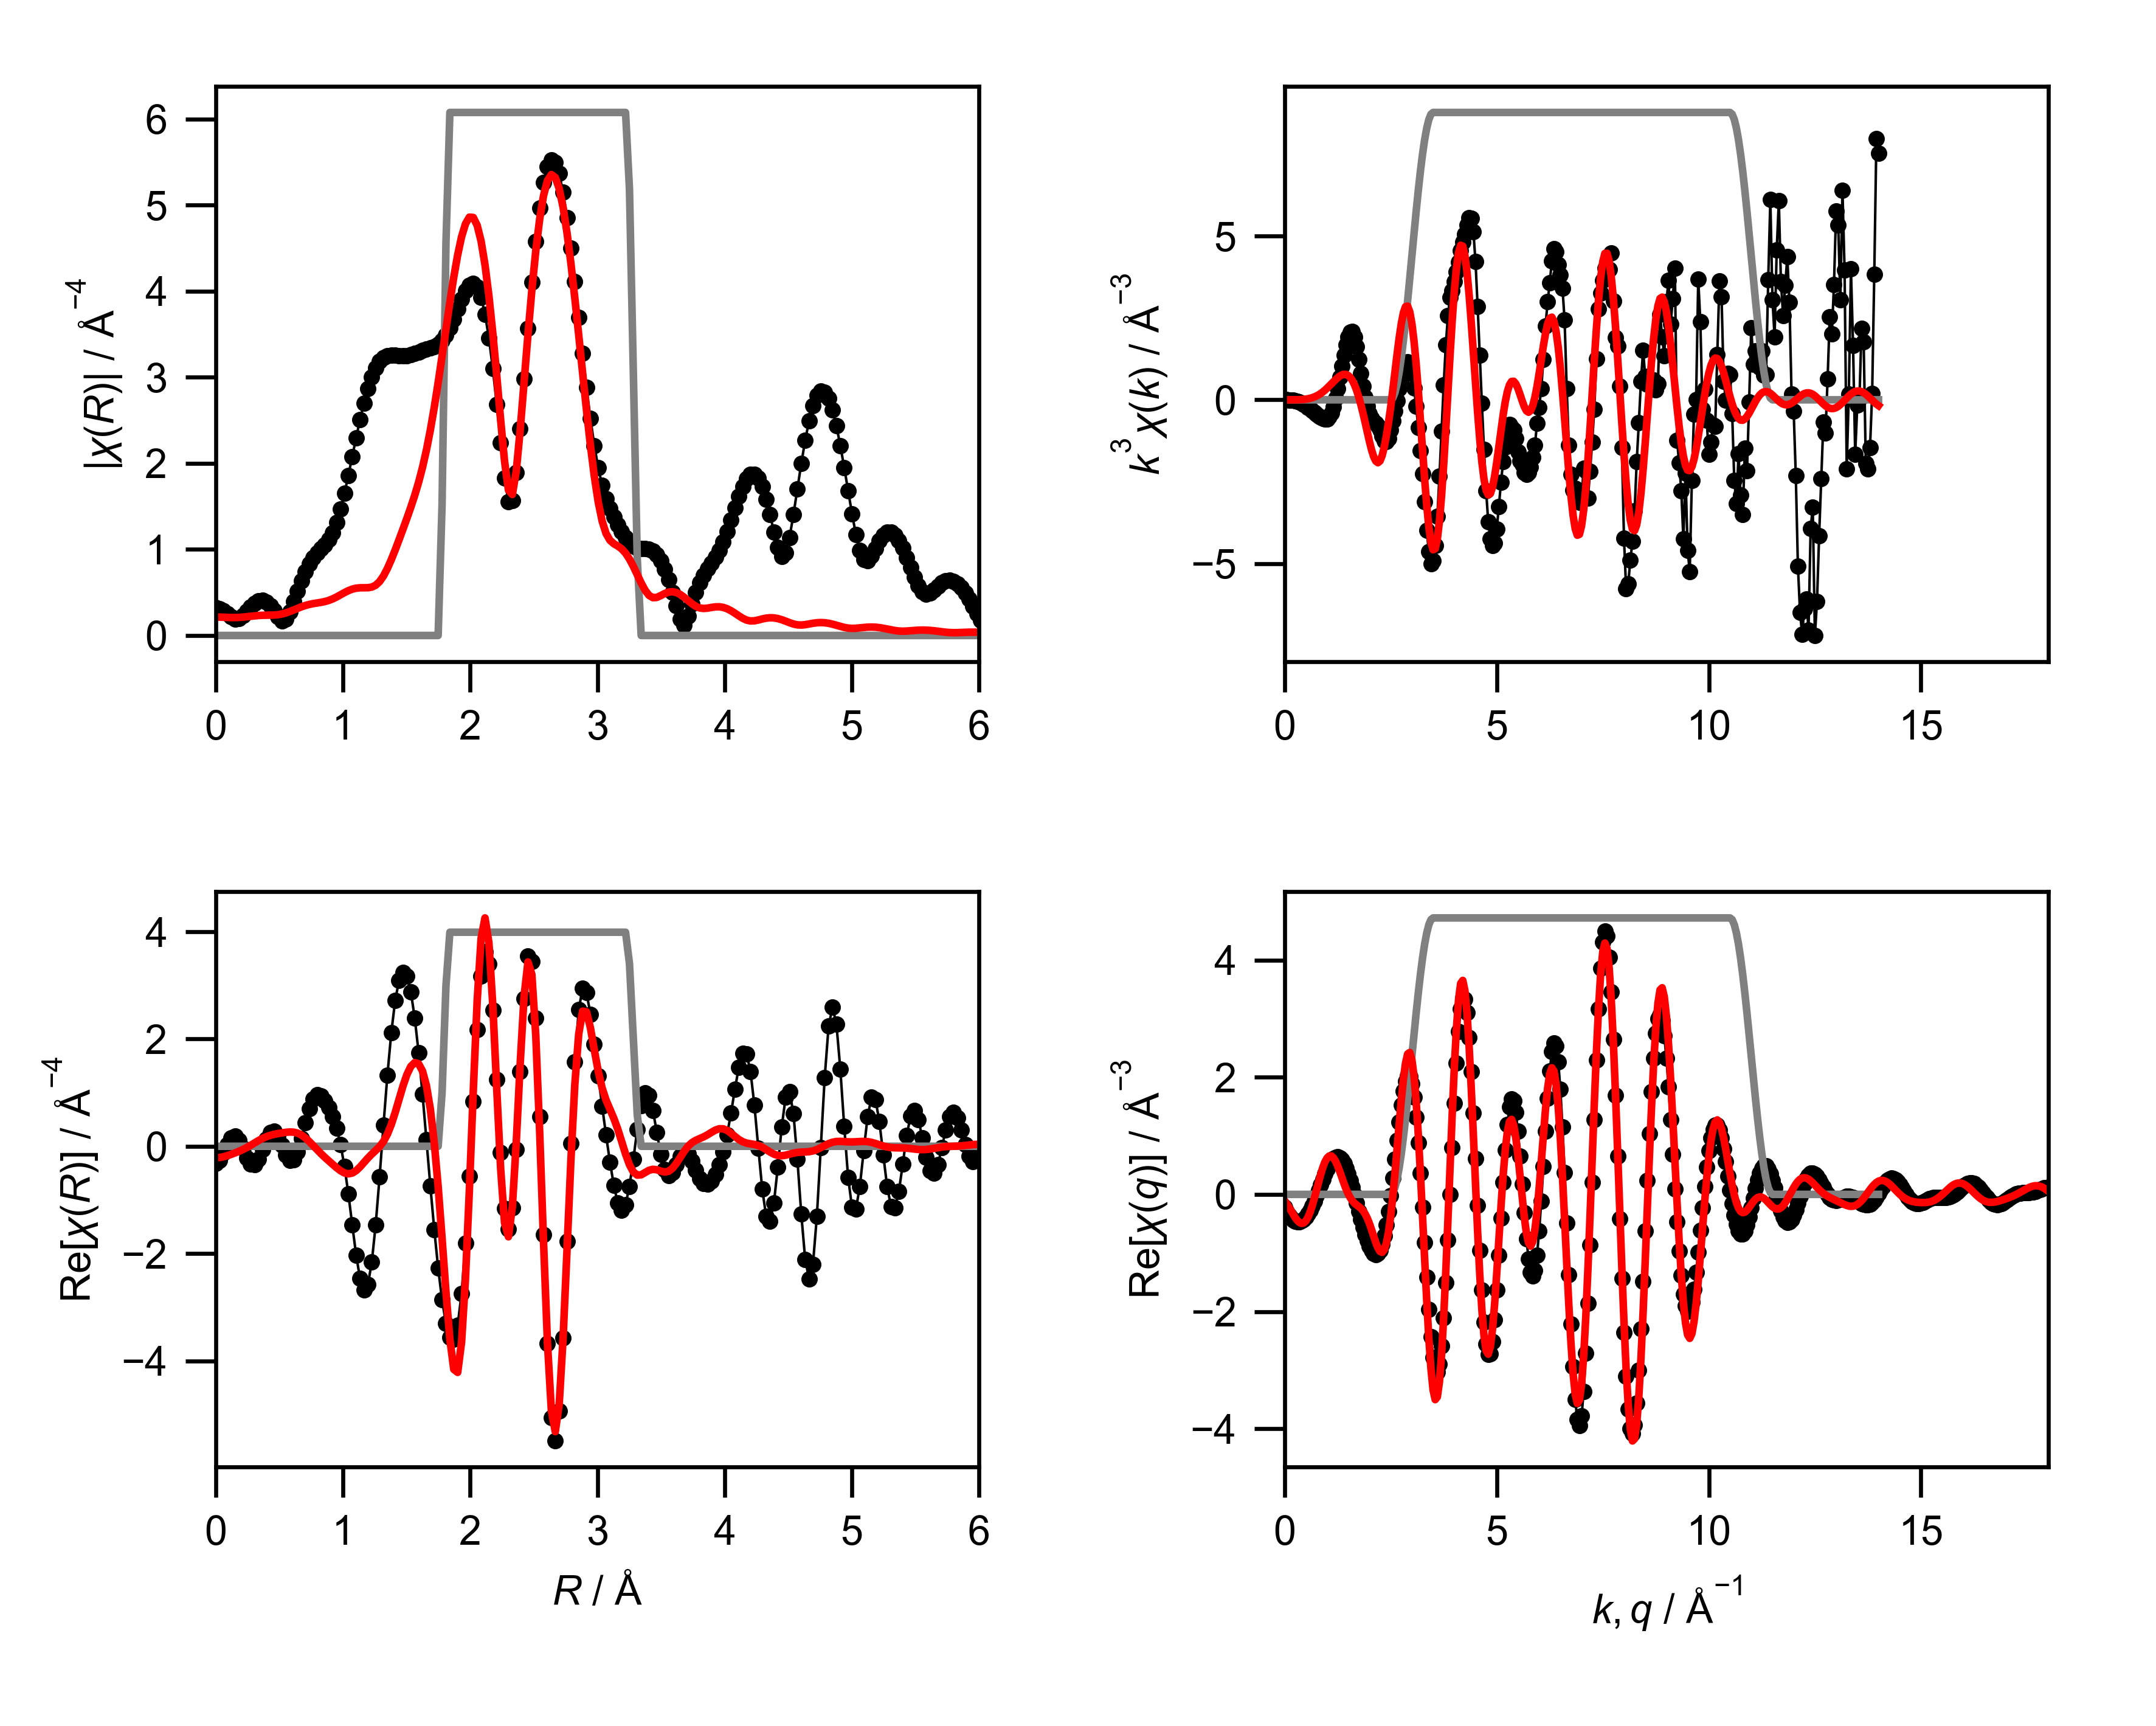

Source data for this figure (header and first rows):
mea_k, mea_chik, mea_k3chik, mea_r, mea_chir_mag, mea_chir_re, mea_chir_im, mea_q, mea_chiq_mag, mea_chiq_re, mea_chiq_im, fit_k, fit_chik, fit_k3chik, fit_r, fit_chir_mag, fit_chir_re, fit_chir_im, fit_q, fit_chiq_mag, fit_chiq_re, fit_chiq_im, win_k, win_r
0.0, -2.449, -0.0, 0.0, 0.3209, -0.3209, 0.0, 0.0, 0.4613, -0.2202, 0.4054, 0.0, 0.05654, 0.0, 0.0, 0.214, -0.214, 0.0, 0.0, 0.308, -0.1075, 0.2887, 0.0, 0.0
0.05, -2.35, -0.0002938, 0.03068, 0.3125, -0.2676, 0.1615, 0.05, 0.4618, -0.2895, 0.3598, 0.05, 0.06032, 7.539482711147811e-06, 0.03068, 0.2134, -0.2092, 0.04208, 0.05, 0.3287, -0.1581, 0.2882, 0.0, 0.0
0.1, -2.252, -0.002252, 0.06136, 0.2889, -0.1296, 0.2581, 0.1, 0.4625, -0.3492, 0.3031, 0.1, 0.06409, 6.409018568875583e-05, 0.06136, 0.2118, -0.1957, 0.08117, 0.1, 0.3516, -0.215, 0.2782, 0.0, 0.0
0.15, -2.155, -0.007275, 0.09204, 0.2542, 0.03609, 0.2516, 0.15, 0.4634, -0.3979, 0.2375, 0.15, 0.07033, 0.0002374, 0.09204, 0.2099, -0.1754, 0.1153, 0.15, 0.376, -0.2761, 0.2553, 0.0, 0.0
0.2, -2.059, -0.01647, 0.1227, 0.2171, 0.1608, 0.1459, 0.2, 0.4647, -0.4344, 0.165, 0.2, 0.07896, 0.0006317, 0.1227, 0.2085, -0.1508, 0.144, 0.2, 0.4016, -0.3379, 0.217, 0.0, 0.0
0.25, -1.962, -0.03066, 0.1534, 0.1925, 0.192, -0.01387, 0.25, 0.4665, -0.4582, 0.08772, 0.25, 0.08988, 0.001404, 0.1534, 0.2083, -0.1233, 0.1679, 0.25, 0.4277, -0.396, 0.1616, 0.0, 0.0
0.3, -1.866, -0.05037, 0.1841, 0.1968, 0.1151, -0.1596, 0.3, 0.4689, -0.4689, 0.007776, 0.3, 0.1029, 0.002779, 0.1841, 0.21, -0.09334, 0.1881, 0.3, 0.4541, -0.4452, 0.08909, 0.0, 0.0
0.35, -1.768, -0.07582, 0.2148, 0.2313, -0.04059, -0.2277, 0.35, 0.4721, -0.4664, -0.07289, 0.35, 0.118, 0.005058, 0.2148, 0.2135, -0.06013, 0.2049, 0.35, 0.4801, -0.4801, 0.0008835, 0.0, 0.0
0.4, -1.67, -0.1069, 0.2454, 0.2816, -0.2125, -0.1848, 0.4, 0.476, -0.451, -0.1524, 0.4, 0.1348, 0.008626, 0.2454, 0.2184, -0.02274, 0.2172, 0.4, 0.5056, -0.4957, -0.09972, 0.0, 0.0
0.45, -1.572, -0.1432, 0.2761, 0.3327, -0.3301, -0.04168, 0.45, 0.4808, -0.4228, -0.229, 0.45, 0.1531, 0.01395, 0.2761, 0.2238, 0.01882, 0.223, 0.45, 0.5302, -0.4878, -0.2078, 0.0, 0.0
0.5, -1.475, -0.1844, 0.3068, 0.3744, -0.343, 0.1502, 0.5, 0.4865, -0.3824, -0.3008, 0.5, 0.1727, 0.02159, 0.3068, 0.2287, 0.06294, 0.2198, 0.5, 0.5536, -0.4536, -0.3173, 0.0, 0.0
0.55, -1.38, -0.2296, 0.3375, 0.4002, -0.2416, 0.319, 0.55, 0.4931, -0.3302, -0.3661, 0.55, 0.1932, 0.03215, 0.3375, 0.2323, 0.1066, 0.2065, 0.55, 0.5755, -0.3924, -0.4209, 0.0, 0.0
0.6, -1.288, -0.2781, 0.3682, 0.4056, -0.06113, 0.4009, 0.6, 0.5005, -0.2672, -0.4232, 0.6, 0.2144, 0.04631, 0.3682, 0.2345, 0.1461, 0.1834, 0.6, 0.5956, -0.3052, -0.5114, 0.0, 0.0
0.65, -1.199, -0.3293, 0.3988, 0.3885, 0.1315, 0.3655, 0.65, 0.5088, -0.1943, -0.4703, 0.65, 0.2357, 0.06474, 0.3988, 0.2354, 0.1788, 0.1531, 0.65, 0.6137, -0.1954, -0.5818, 0.0, 0.0
0.7, -1.115, -0.3823, 0.4295, 0.3488, 0.2637, 0.2283, 0.7, 0.5179, -0.1129, -0.5055, 0.7, 0.2569, 0.08812, 0.4295, 0.236, 0.2038, 0.1189, 0.7, 0.6296, -0.06836, -0.6259, 0.0, 0.0
0.75, -1.031, -0.4349, 0.4602, 0.2898, 0.2862, 0.04526, 0.75, 0.5278, -0.0247, -0.5272, 0.75, 0.2774, 0.117, 0.4602, 0.2376, 0.2224, 0.08353, 0.75, 0.6431, 0.06891, -0.6394, 0.0, 0.0
0.8, -0.9499, -0.4864, 0.4909, 0.2207, 0.1922, -0.1085, 0.8, 0.5383, 0.06825, -0.5339, 0.8, 0.2969, 0.152, 0.4909, 0.2418, 0.237, 0.04788, 0.8, 0.654, 0.2082, -0.62, 0.0, 0.0
0.85, -0.8703, -0.5345, 0.5216, 0.1689, 0.02068, -0.1676, 0.85, 0.5493, 0.1635, -0.5245, 0.85, 0.3147, 0.1933, 0.5216, 0.2498, 0.2496, 0.01058, 0.85, 0.6621, 0.3409, -0.5676, 0.0, 0.0
0.9, -0.7858, -0.5729, 0.5522, 0.1875, -0.1577, -0.1015, 0.9, 0.5609, 0.2581, -0.498, 0.9, 0.3305, 0.241, 0.5522, 0.2622, 0.2603, -0.03123, 0.9, 0.6673, 0.4585, -0.4848, 0.0, 0.0
0.95, -0.6914, -0.5928, 0.5829, 0.2772, -0.2671, 0.0741, 0.95, 0.5728, 0.349, -0.4542, 0.95, 0.3438, 0.2948, 0.5829, 0.2782, 0.2664, -0.08021, 0.95, 0.6694, 0.5535, -0.3765, 0.0, 0.0
1.0, -0.5813, -0.5813, 0.6136, 0.395, -0.2539, 0.3025, 1.0, 0.5851, 0.4329, -0.3936, 1.0, 0.354, 0.354, 0.6136, 0.2966, 0.2631, -0.1369, 1.0, 0.6684, 0.6202, -0.2493, 0.0, 0.0
1.05, -0.4492, -0.52, 0.6443, 0.5184, -0.106, 0.5074, 1.05, 0.5975, 0.5065, -0.317, 1.05, 0.3607, 0.4176, 0.6443, 0.3155, 0.2451, -0.1986, 1.05, 0.6641, 0.6547, -0.1114, 0.0, 0.0
1.1, -0.2976, -0.3962, 0.675, 0.6363, 0.1449, 0.6196, 1.1, 0.6102, 0.5666, -0.2263, 1.1, 0.3636, 0.4839, 0.675, 0.3332, 0.2092, -0.2594, 1.1, 0.6567, 0.656, 0.02838, 0.0, 0.0
1.15, -0.1373, -0.2087, 0.7056, 0.742, 0.4366, 0.6, 1.15, 0.6229, 0.6105, -0.124, 1.15, 0.3621, 0.5508, 0.7056, 0.3485, 0.1554, -0.312, 1.15, 0.6459, 0.6255, 0.1613, 0.0, 0.0
1.2, 0.0263, 0.04545, 0.7363, 0.8315, 0.6993, 0.4498, 1.2, 0.6358, 0.6357, -0.01295, 1.2, 0.3561, 0.6153, 0.7363, 0.3608, 0.08748, -0.35, 1.2, 0.632, 0.5668, 0.2796, 0.0, 0.0
1.25, 0.1776, 0.3469, 0.767, 0.9034, 0.8799, 0.2046, 1.25, 0.6488, 0.6405, 0.1032, 1.25, 0.3453, 0.6743, 0.767, 0.3701, 0.01182, -0.3699, 1.25, 0.6151, 0.4859, 0.3771, 0.0, 0.0
1.3, 0.3136, 0.6889, 0.7977, 0.9597, 0.9561, -0.08352, 1.3, 0.6618, 0.624, 0.2206, 1.3, 0.3295, 0.724, 0.7977, 0.3776, -0.06505, -0.372, 1.3, 0.5953, 0.39, 0.4497, 0.0, 0.0
1.35, 0.4211, 1.036, 0.8283, 1.006, 0.9368, -0.3678, 1.35, 0.6751, 0.586, 0.3352, 1.35, 0.309, 0.7602, 0.8283, 0.385, -0.1387, -0.3591, 1.35, 0.573, 0.287, 0.4959, 0.0, 0.0
1.4, 0.5, 1.372, 0.859, 1.053, 0.8489, -0.6231, 1.4, 0.6885, 0.527, 0.4431, 1.4, 0.2837, 0.7785, 0.859, 0.3943, -0.2078, -0.3351, 1.4, 0.5487, 0.1845, 0.5167, 0.0, 0.0
1.45, 0.5491, 1.674, 0.8897, 1.112, 0.718, -0.8493, 1.45, 0.7024, 0.4486, 0.5405, 1.45, 0.254, 0.7743, 0.8897, 0.4074, -0.2738, -0.3017, 1.45, 0.523, 0.08939, 0.5153, 0.0, 0.0
1.5, 0.5698, 1.923, 0.9204, 1.196, 0.5517, -1.061, 1.5, 0.7167, 0.3526, 0.624, 1.5, 0.2202, 0.7431, 0.9204, 0.4253, -0.3382, -0.2579, 1.5, 0.4969, 0.006603, 0.4968, 0.0, 0.0
1.55, 0.5572, 2.075, 0.9511, 1.314, 0.3342, -1.271, 1.55, 0.7317, 0.2417, 0.6906, 1.55, 0.1828, 0.6807, 0.9511, 0.4476, -0.4006, -0.1998, 1.55, 0.4716, -0.06105, 0.4677, 0.0, 0.0
1.6, 0.5113, 2.094, 0.9817, 1.467, 0.03487, -1.467, 1.6, 0.7476, 0.1187, 0.7381, 1.6, 0.1425, 0.5837, 0.9817, 0.4727, -0.4563, -0.1235, 1.6, 0.449, -0.1133, 0.4345, 0.0, 0.0
1.65, 0.4275, 1.92, 1.012, 1.652, -0.3723, -1.61, 1.65, 0.7645, -0.01299, 0.7644, 1.65, 0.1002, 0.4501, 1.012, 0.498, -0.4972, -0.02776, 1.65, 0.4311, -0.1522, 0.4033, 0.0, 0.0
1.7, 0.3296, 1.619, 1.043, 1.86, -0.8868, -1.634, 1.7, 0.7828, -0.1501, 0.7683, 1.7, 0.05698, 0.2799, 1.043, 0.5206, -0.514, 0.08313, 1.7, 0.4204, -0.1822, 0.3789, 0.0, 0.0
1.75, 0.23, 1.233, 1.074, 2.079, -1.467, -1.473, 1.75, 0.8027, -0.2892, 0.7488, 1.75, 0.01403, 0.07517, 1.074, 0.5383, -0.5, 0.1995, 1.75, 0.4196, -0.2092, 0.3638, 0.0, 0.0
1.8, 0.1389, 0.8099, 1.104, 2.298, -2.03, -1.078, 1.8, 0.8245, -0.4266, 0.7055, 1.8, -0.02746, -0.1602, 1.104, 0.5495, -0.4547, 0.3085, 1.8, 0.4308, -0.2396, 0.358, 0.0, 0.0
1.85, 0.06614, 0.4188, 1.135, 2.509, -2.468, -0.4484, 1.85, 0.8484, -0.5589, 0.6383, 1.85, -0.06651, -0.4211, 1.135, 0.5542, -0.3848, 0.3988, 1.85, 0.455, -0.28, 0.3587, 0.0, 0.0
1.9, 0.01128, 0.0774, 1.166, 2.7, -2.676, 0.3613, 1.9, 0.8747, -0.6824, 0.5472, 1.9, -0.1022, -0.7013, 1.166, 0.5546, -0.3025, 0.4648, 1.9, 0.4922, -0.3353, 0.3604, 0.0, 0.0
1.95, -0.02618, -0.1941, 1.197, 2.867, -2.58, 1.249, 1.95, 0.9037, -0.7932, 0.433, 1.95, -0.1337, -0.9911, 1.197, 0.5549, -0.2204, 0.5093, 1.95, 0.5414, -0.4084, 0.3554, 0.0, 0.0
2.0, -0.05187, -0.415, 1.227, 3.003, -2.162, 2.084, 2.0, 0.9356, -0.8874, 0.2965, 2.0, -0.1595, -1.276, 1.227, 0.5621, -0.1463, 0.5427, 2.0, 0.6012, -0.4992, 0.335, 0.0, 0.0
2.05, -0.06605, -0.569, 1.258, 3.108, -1.463, 2.742, 2.05, 0.9705, -0.9605, 0.1393, 2.05, -0.1779, -1.533, 1.258, 0.5837, -0.07854, 0.5784, 2.05, 0.6699, -0.6041, 0.2897, 0.0, 0.0
2.1, -0.07126, -0.66, 1.289, 3.182, -0.571, 3.13, 2.1, 1.009, -1.008, -0.03626, 2.1, -0.1877, -1.738, 1.289, 0.6261, -0.005837, 0.6261, 2.1, 0.7463, -0.7158, 0.2114, 0.0, 0.0
2.15, -0.07159, -0.7115, 1.319, 3.228, 0.3966, 3.203, 2.15, 1.05, -1.025, -0.2269, 2.15, -0.1885, -1.873, 1.319, 0.6915, 0.08936, 0.6857, 2.15, 0.8292, -0.8239, 0.09398, 0.0, 0.0
2.2, -0.07499, -0.7985, 1.35, 3.251, 1.325, 2.968, 2.2, 1.095, -1.008, -0.428, 2.2, -0.1804, -1.921, 1.35, 0.778, 0.2238, 0.7451, 2.2, 0.9176, -0.9152, -0.06525, 0.0, 0.0
2.25, -0.08131, -0.9261, 1.381, 3.257, 2.12, 2.473, 2.25, 1.143, -0.9515, -0.6339, 2.25, -0.1638, -1.866, 1.381, 0.8808, 0.4059, 0.7817, 2.25, 1.011, -0.9753, -0.2647, 0.0, 0.0
2.3, -0.09078, -1.105, 1.411, 3.255, 2.721, 1.786, 2.3, 1.195, -0.8528, -0.8373, 2.3, -0.1397, -1.7, 1.411, 0.9943, 0.6309, 0.7686, 2.3, 1.108, -0.9892, -0.498, 0.0, 0.0
2.35, -0.09678, -1.256, 1.442, 3.25, 3.098, 0.981, 2.35, 1.25, -0.7096, -1.029, 2.35, -0.1103, -1.432, 1.442, 1.114, 0.8801, 0.6828, 2.35, 1.208, -0.9439, -0.7536, 0.0, 0.0
2.4, -0.09216, -1.274, 1.473, 3.248, 3.245, 0.123, 2.4, 1.309, -0.5215, -1.2, 2.4, -0.07877, -1.089, 1.473, 1.237, 1.126, 0.5118, 2.4, 1.311, -0.829, -1.015, 0.0, 0.0
2.45, -0.07995, -1.176, 1.503, 3.252, 3.168, -0.7318, 2.45, 1.37, -0.2906, -1.339, 2.45, -0.04679, -0.6881, 1.503, 1.361, 1.337, 0.2558, 2.45, 1.416, -0.639, -1.264, 0.0, 0.0
2.5, -0.05939, -0.928, 1.534, 3.262, 2.879, -1.534, 2.5, 1.434, -0.02135, -1.434, 2.5, -0.01437, -0.2246, 1.534, 1.49, 1.489, -0.07472, 2.5, 1.524, -0.374, -1.477, 0.0, 0.0
2.55, -0.03833, -0.6356, 1.565, 3.277, 2.395, -2.237, 2.55, 1.502, 0.2784, -1.476, 2.55, 0.01777, 0.2946, 1.565, 1.628, 1.56, -0.4644, 2.55, 1.632, -0.04075, -1.632, 0.006156, 0.0
2.6, -0.01949, -0.3426, 1.595, 3.294, 1.744, -2.795, 2.6, 1.571, 0.598, -1.453, 2.6, 0.04786, 0.8413, 1.595, 1.78, 1.537, -0.8981, 2.6, 1.742, 0.347, -1.707, 0.02447, 0.0
2.65, -0.001359, -0.02529, 1.626, 3.311, 0.9679, -3.166, 2.65, 1.644, 0.9235, -1.36, 2.65, 0.07423, 1.381, 1.626, 1.954, 1.401, -1.361, 2.65, 1.852, 0.7692, -1.685, 0.0545, 0.0
2.7, 0.01767, 0.3477, 1.657, 3.326, 0.1203, -3.324, 2.7, 1.718, 1.239, -1.19, 2.7, 0.09585, 1.887, 1.657, 2.155, 1.13, -1.835, 2.7, 1.963, 1.2, -1.553, 0.09549, 0.0
2.75, 0.03043, 0.6328, 1.687, 3.341, -0.7384, -3.258, 2.75, 1.794, 1.525, -0.9446, 2.75, 0.1118, 2.325, 1.687, 2.387, 0.693, -2.284, 2.75, 2.073, 1.609, -1.306, 0.1464, 0.0
2.8, 0.04126, 0.9056, 1.718, 3.358, -1.551, -2.979, 2.8, 1.871, 1.763, -0.6269, 2.8, 0.1211, 2.658, 1.718, 2.649, 0.06666, -2.648, 2.8, 2.182, 1.966, -0.948, 0.2061, 0.0
2.85, 0.04652, 1.077, 1.749, 3.385, -2.271, -2.51, 2.85, 1.95, 1.934, -0.2462, 2.85, 0.1229, 2.845, 1.749, 2.937, -0.7499, -2.84, 2.85, 2.291, 2.238, -0.4901, 0.273, 0.0
2.9, 0.0478, 1.166, 1.779, 3.426, -2.865, -1.878, 2.9, 2.029, 2.021, 0.1831, 2.9, 0.1173, 2.86, 1.779, 3.245, -1.712, -2.756, 2.9, 2.398, 2.398, 0.04619, 0.3455, 0.25
2.95, 0.0425, 1.091, 1.81, 3.487, -3.307, -1.107, 2.95, 2.11, 2.01, 0.6418, 2.95, 0.1047, 2.688, 1.81, 3.56, -2.715, -2.303, 2.95, 2.504, 2.423, 0.6317, 0.4218, 0.75
... 541 more rows
